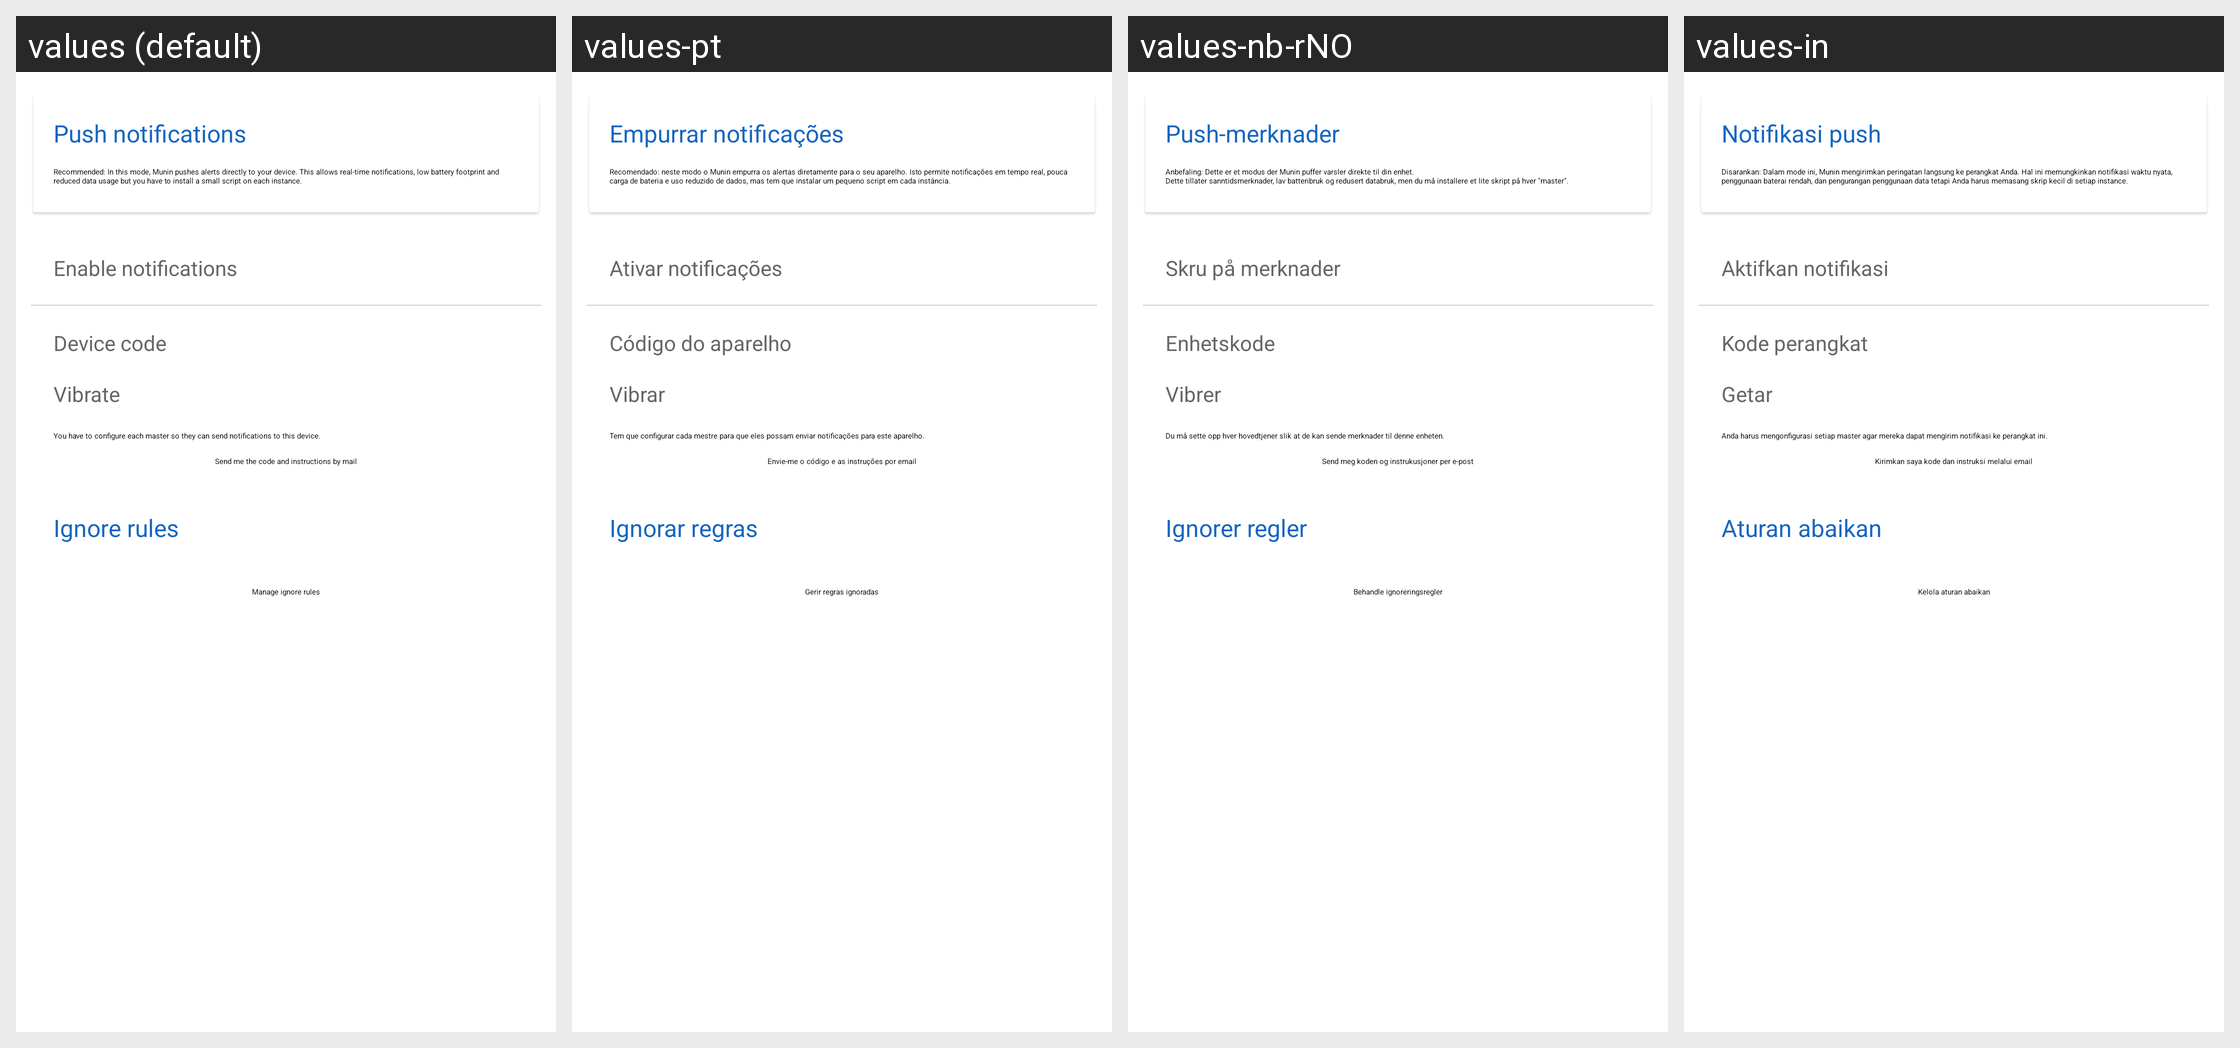

Here is an Android app screen in its default locale and in the app's own translations. Write out the translated-string differences for the strings that appear on this screen.
Android screen res/layout/fragment_notifications_push.xml rendered under 4 locales, left to right: values (default), values-pt, values-nb-rNO, values-in. Device: Nexus 5 (rendered at 1080×1920; each locale shown at half size, 540×960, under a caption strip naming it); theme AppTheme.
Other locales in the repository, not shown: values-ca, values-cs, values-de, values-es, values-fi, values-fr, values-hu, values-it, values-ja, values-ko, values-nl, values-pl, values-pt-rBR, values-pt-rPT, values-ru, values-ta, values-uk, values-zh-rCN, values-zh-rTW.
Strings drawn on this screen, with the default value and each locale's value (text and hints the layout hard-codes, and strings that could not be matched under every locale, appear in the picture but are not listed):

push_notifications
  values: Push notifications
  values-pt: Empurrar notificações
  values-nb-rNO: Push-merknader
  values-in: Notifikasi push

push_explanation
  values: Recommended: In this mode, Munin pushes alerts directly to your device. This allows real-time notifications, low battery footprint and reduced data usage but you have to install a small script on each instance.
  values-pt: Recomendado: neste modo o Munin empurra os alertas diretamente para o seu aparelho. Isto permite notificações em tempo real, pouca carga de bateria e uso reduzido de dados, mas tem que instalar um pequeno script em cada instância.
  values-nb-rNO: Anbefaling: Dette er et modus der Munin puffer varsler direkte til din enhet. 
      Dette tillater sanntidsmerknader, lav batteribruk og redusert databruk, men du må installere et lite skript på hver "master".
  values-in: Disarankan: Dalam mode ini, Munin mengirimkan peringatan langsung ke perangkat Anda. Hal ini memungkinkan notifikasi waktu nyata, penggunaan baterai rendah, dan pengurangan penggunaan data tetapi Anda harus memasang skrip kecil di setiap instance.

text52
  values: Enable notifications
  values-pt: Ativar notificações
  values-nb-rNO: Skru på merknader
  values-in: Aktifkan notifikasi

notifications_device_code
  values: Device code
  values-pt: Código do aparelho
  values-nb-rNO: Enhetskode
  values-in: Kode perangkat

notifs_vibrate
  values: Vibrate
  values-pt: Vibrar
  values-nb-rNO: Vibrer
  values-in: Getar

notifications_instructions
  values: You have to configure each master so they can send notifications to this device.
  values-pt: Tem que configurar cada mestre para que eles possam enviar notificações para este aparelho.
  values-nb-rNO: Du må sette opp hver hovedtjener slik at de kan sende merknader til denne enheten.
  values-in: Anda harus mengonfigurasi setiap master agar mereka dapat mengirim notifikasi ke perangkat ini.

notifications_sendByMail
  values: Send me the code and instructions by mail
  values-pt: Envie-me o código e as instruções por email
  values-nb-rNO: Send meg koden og instrukusjoner per e-post
  values-in: Kirimkan saya kode dan instruksi melalui email

ignoreRules
  values: Ignore rules
  values-pt: Ignorar regras
  values-nb-rNO: Ignorer regler
  values-in: Aturan abaikan

manageIgnoreRules
  values: Manage ignore rules
  values-pt: Gerir regras ignoradas
  values-nb-rNO: Behandle ignoreringsregler
  values-in: Kelola aturan abaikan
